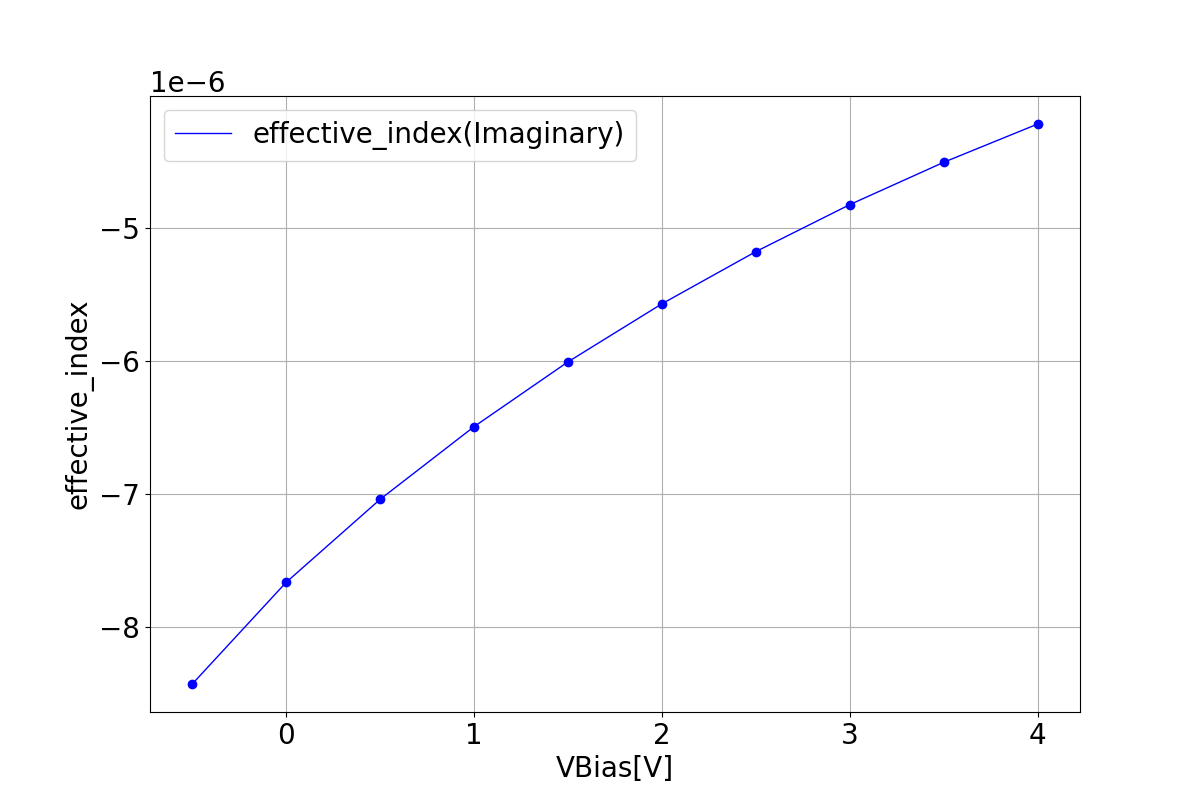

Source data for this figure (header and first rows):
effective index effective index Imaginar…, 
Slice:, 
voltage, effective index
-0.5, -8.428220098721795e-06
0.0, -7.664232725801412e-06
0.5, -7.0410710577561986e-06
1.0, -6.495130946859717e-06
1.5, -6.008349373587407e-06
2.0, -5.57230941922171e-06
2.5, -5.180261268833419e-06
3.0, -4.8273677748511545e-06
3.5, -4.509392510954058e-06
4.0, -4.2220199247822165e-06
